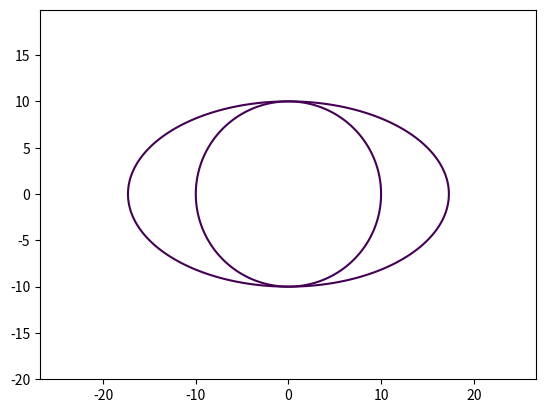

Reproduce this figure in Python.
import matplotlib.pyplot as plt
import numpy as np

def circle_ellipse(radius=10):
  x = np.arange(-2*radius, 2*radius, 0.1)
  y = np.arange(-2*radius, 2*radius, 0.1)
  
  X, Y = np.meshgrid(x, y)
  
  fxy = X**2 + Y**2 - radius**2 

  f1x1y1 = X**2/3 + Y**2 - radius**2

  plt.contour(X, Y, fxy, levels=[0])
  plt.contour(X, Y, f1x1y1, levels=[0])
  plt.axis('equal')
  plt.show()

circle_ellipse()